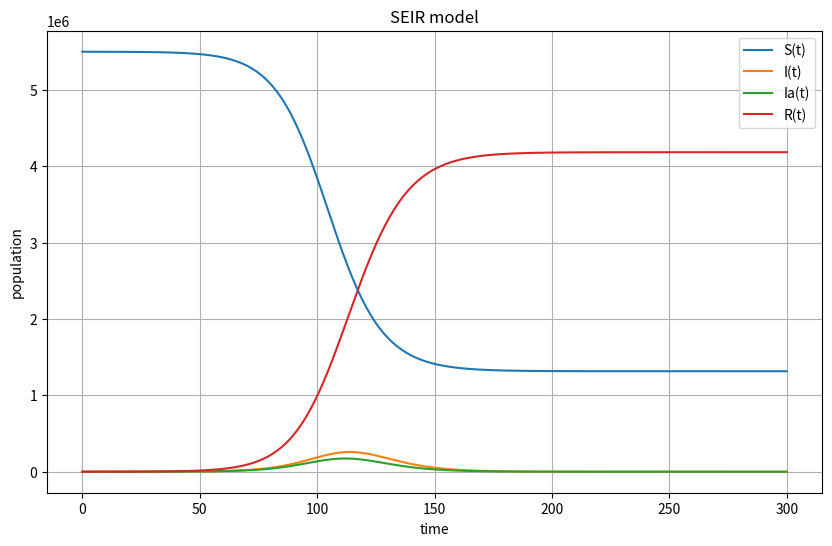

The script that saved this image:
# 
# 
# [redacted]
# [email redacted]
# [redacted]
# 
#

# Problem 2

import numpy as np
import matplotlib.pyplot as plt
from scipy.integrate import solve_ivp

# a)

class SEIR:
    def __init__(self, beta=0.33, r_ia=0.1,
                 r_e2=1.25, lmbda_1=0.33,
                 lmbda_2=0.5, p_a=0.4, mu=0.2):
        if isinstance(beta, (float, int)):
            self.beta = lambda t: beta  # Convert constant beta to a callable function
        elif callable(beta):
            self.beta = beta  # Use beta directly if it’s already callable
        else:
            raise ValueError("beta must be float/int/callable function")

        self.r_ia = r_ia
        self.r_e2 = r_e2
        self.lmbda_1 = lmbda_1
        self.lmbda_2 = lmbda_2
        self.p_a = p_a
        self.mu = mu
        
    def __call__(self, t, u):
        beta = self.beta(t)  # Evaluate beta as a function of time
        
        r_ia = self.r_ia
        r_e2 = self.r_e2
        lmbda_1 = self.lmbda_1
        lmbda_2 = self.lmbda_2
        p_a = self.p_a
        mu = self.mu

        S, E1, E2, I, Ia, R = u
        N = sum(u)
        dS = -beta * S * I / N - r_ia * beta * S * Ia / N - r_e2 * beta * S * E2 / N
        dE1 = beta * S * I / N + r_ia * beta * S * Ia / N + r_e2 * beta * S * E2 / N - lmbda_1 * E1
        dE2 = lmbda_1 * (1 - p_a) * E1 - lmbda_2 * E2
        dI = lmbda_2 * E2 - mu * I
        dIa = lmbda_1 * p_a * E1 - mu * Ia
        dR = mu * (I + Ia)
        return [dS, dE1, dE2, dI, dIa, dR] 
    
# b) 

def test_SEIR_beta_const():
    model = SEIR(beta=0.33)
    t = 0
    u = [1, 1, 1, 1, 1, 1]

    output = model(t, u)
    beta, r_ia, r_e2 = model.beta(t), model.r_ia, model.r_e2
    lmbda_1, lmbda_2, p_a, mu = model.lmbda_1, model.lmbda_2, model.p_a, model.mu

    S, E1, E2, I, Ia, R = u
    N = sum(u)

    expected = [
        -beta * S * I / N - r_ia * beta * S * Ia / N - r_e2 * beta * S * E2 / N,
        beta * S * I / N + r_ia * beta * S * Ia / N + r_e2 * beta * S * E2 / N - lmbda_1 * E1,
        lmbda_1 * (1 - p_a) * E1 - lmbda_2 * E2,
        lmbda_2 * E2 - mu * I,
        lmbda_1 * p_a * E1 - mu * Ia,
        mu * (I + Ia)
    ]

    tol = 1e-10
    for i, (computed, exp) in enumerate(zip(output, expected)):
        assert abs(computed - exp) < tol

    print(f"test_SEIR_beta_const passed with a toleranse of {tol}")

def test_SEIR_beta_var():
    def betafunction(t):
        return 0.5 if t < 10 else 0.2

    model = SEIR(beta=betafunction)
    t1, t2 = 5, 15
    u = [1, 1, 1, 1, 1, 1]

    output1 = model(t1, u)
    output2 = model(t2, u)

    beta1 = betafunction(t1)
    S, E1, E2, I, Ia, R = u
    N = sum(u)

    expected1 = [
        -beta1 * S * I / N - model.r_ia * beta1 * S * Ia / N - model.r_e2 * beta1 * S * E2 / N,
        beta1 * S * I / N + model.r_ia * beta1 * S * Ia / N + model.r_e2 * beta1 * S * E2 / N - model.lmbda_1 * E1,
        model.lmbda_1 * (1 - model.p_a) * E1 - model.lmbda_2 * E2,
        model.lmbda_2 * E2 - model.mu * I,
        model.lmbda_1 * model.p_a * E1 - model.mu * Ia,
        model.mu * (I + Ia)
    ]

    beta2 = betafunction(t2)
    expected2 = [
        -beta2 * S * I / N - model.r_ia * beta2 * S * Ia / N - model.r_e2 * beta2 * S * E2 / N,
        beta2 * S * I / N + model.r_ia * beta2 * S * Ia / N + model.r_e2 * beta2 * S * E2 / N - model.lmbda_1 * E1,
        model.lmbda_1 * (1 - model.p_a) * E1 - model.lmbda_2 * E2,
        model.lmbda_2 * E2 - model.mu * I,
        model.lmbda_1 * model.p_a * E1 - model.mu * Ia,
        model.mu * (I + Ia)
    ]

    tol = 1e-10
    for i, (computed, exp) in enumerate(zip(output1, expected1)):
        assert abs(computed - exp) < tol
    for i, (computed, exp) in enumerate(zip(output2, expected2)):
        assert abs(computed - exp) < tol

    print(f"test_SEIR_beta_var passed with a tolerance of {tol}!")

# run tests
test_SEIR_beta_const()
test_SEIR_beta_var()

# c)

def solve_SEIR(T, dt, S_0, E2_0, beta):
    model = SEIR(beta=beta)  # This works because beta is passed as a callable function
    initial = [S_0, 0, E2_0, 0, 0, 0]
    timeval = np.arange(0, T + dt, dt)
    solution = solve_ivp(model, (0, T), initial, t_eval=timeval, method='RK45')
    t = solution.t
    u = solution.y.T
    return t, u

# d)

def plot_SEIR(t, u, components=['S','I','Ia','R']):

    component_map = {
        'S': 0,
        'E1': 1,
        'E2': 2,
        'I': 3,
        'Ia': 4,
        'R': 5
    }
    
    plt.figure(figsize=(10, 6))

    for component in components:
        if component in component_map:
            plt.plot(t, u[:, component_map[component]], label=f"{component}(t)")
        else:
            raise ValueError(f"non-valid component {component}")

    plt.xlabel('time')
    plt.ylabel('population')
    plt.legend()
    plt.grid(True)
    plt.title('SEIR model')
    plt.show()

# e)

if __name__ == "__main__":
    t, u = solve_SEIR(T=300, dt=1.0, S_0=5.5e6, E2_0=100, beta=0.4)
    plot_SEIR(t, u)
    smittetopp = max(u[:,3])
    print(f'max antall smittede {smittetopp:.2f}')

